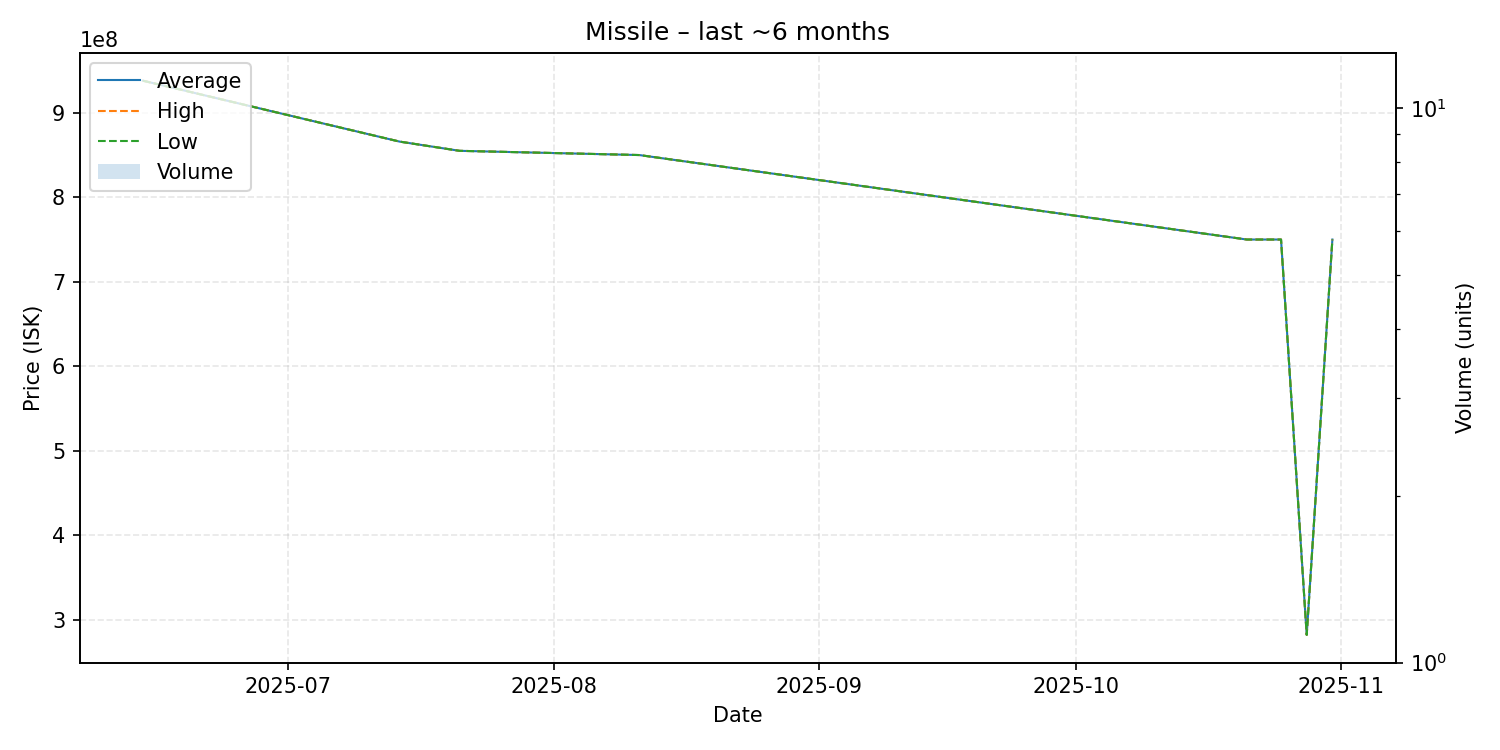

The table this chart was drawn from, first rows:
date, average, highest, lowest, order_count, volume
2025-06-14, 938000000, 938000000, 938000000, 1, 1
2025-07-14, 865900000, 865900000, 865900000, 1, 1
2025-07-21, 855000000, 855000000, 855000000, 1, 1
2025-08-11, 850000000, 850000000, 850000000, 1, 1
2025-10-21, 750000000, 750000000, 750000000, 1, 1
2025-10-25, 750000000, 750000000, 750000000, 1, 1
2025-10-28, 282000000, 282000000, 282000000, 1, 1
2025-10-31, 750000000, 750000000, 750000000, 1, 1
